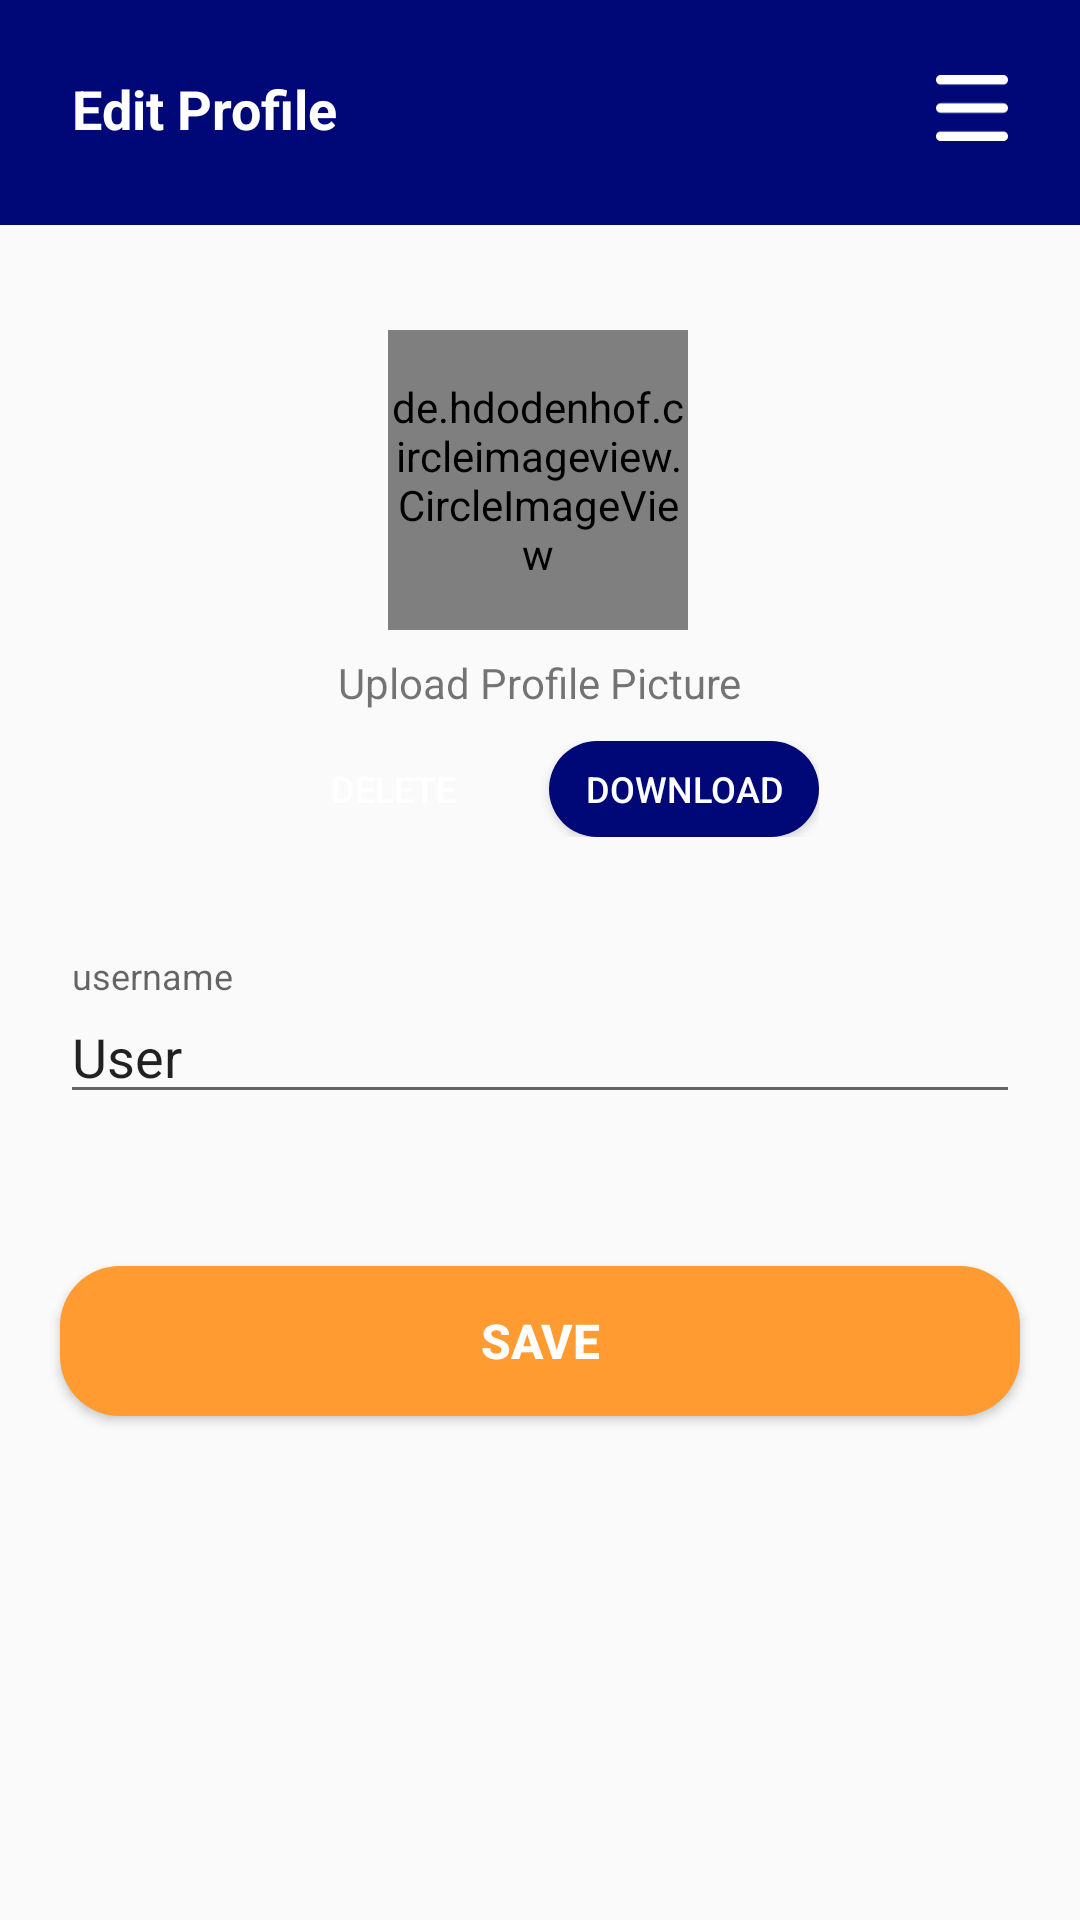

Write the Android layout XML for this screen, with the resource values it uses.
<!-- AndroidManifest.xml: application theme Theme.MoneyTrackApp -->
<!-- res/layout/activity_profile.xml -->
<?xml version="1.0" encoding="utf-8"?>
<androidx.constraintlayout.widget.ConstraintLayout xmlns:android="http://schemas.android.com/apk/res/android"
    xmlns:app="http://schemas.android.com/apk/res-auto"
    xmlns:tools="http://schemas.android.com/tools"
    android:id="@+id/main"
    android:layout_width="match_parent"
    android:layout_height="match_parent"
    tools:context=".ProfileActivity">

    <RelativeLayout
        android:id="@+id/header"
        android:layout_width="0dp"
        android:layout_height="75dp"
        android:background="#000878"
        android:padding="24dp"
        app:layout_constraintTop_toTopOf="parent"
        app:layout_constraintStart_toStartOf="parent"
        app:layout_constraintEnd_toEndOf="parent">

        <TextView
            android:layout_width="wrap_content"
            android:layout_height="wrap_content"
            android:text="@string/edit_profile"
            android:textColor="@android:color/white"
            android:textStyle="bold"
            android:textSize="18sp"/>

        <ImageView
            android:layout_width="24dp"
            android:layout_height="24dp"
            android:layout_alignParentEnd="true"
            android:src="@drawable/ic_menu"
            android:contentDescription="@string/menu" />
    </RelativeLayout>

    <de.hdodenhof.circleimageview.CircleImageView
        android:id="@+id/profile_image"
        android:layout_width="100dp"
        android:layout_height="100dp"
        android:src="@drawable/def_profile_img"
        app:civ_border_color="@color/purple_700"
        app:civ_border_width="2dp"
        app:layout_constraintBottom_toBottomOf="parent"
        app:layout_constraintEnd_toEndOf="parent"
        app:layout_constraintHorizontal_bias="0.498"
        app:layout_constraintStart_toStartOf="parent"
        app:layout_constraintTop_toBottomOf="@+id/header"
        app:layout_constraintVertical_bias="0.075" />

    <TextView
        android:id="@+id/upload_text"
        android:layout_width="wrap_content"
        android:layout_height="wrap_content"
        android:text="@string/upload_profile_picture"
        android:textSize="14sp"
        app:layout_constraintTop_toBottomOf="@id/profile_image"
        app:layout_constraintStart_toStartOf="parent"
        app:layout_constraintEnd_toEndOf="parent"
        android:layout_marginTop="8dp"/>

    <LinearLayout
        android:id="@+id/profile_picture_actions"
        android:layout_width="wrap_content"
        android:layout_height="wrap_content"
        android:orientation="horizontal"
        android:layout_marginTop="10dp"
        app:layout_constraintTop_toBottomOf="@id/upload_text"
        app:layout_constraintStart_toStartOf="parent"
        app:layout_constraintEnd_toEndOf="parent">

        <Button
            android:id="@+id/btn_delete_profile_picture"
            android:layout_width="wrap_content"
            android:layout_height="wrap_content"
            android:text="@string/delete"
            android:textColor="@color/white"
            android:background="@drawable/rounded_red_button"
            android:textSize="12sp"
            android:paddingStart="12dp"
            android:paddingEnd="12dp"
            android:minHeight="32dp"
            android:layout_marginEnd="8dp" />

        <Button
            android:id="@+id/btn_download_profile_picture"
            android:layout_width="wrap_content"
            android:layout_height="wrap_content"
            android:background="@drawable/transaction_container"
            android:text="@string/download"
            android:textColor="@color/white"
            android:textSize="12sp"
            android:paddingStart="12dp"
            android:paddingEnd="12dp"
            android:minHeight="32dp" />
    </LinearLayout>


    <com.google.android.material.textfield.TextInputLayout
        android:id="@+id/username_layout"
        android:layout_width="320dp"
        android:layout_height="55dp"
        android:layout_marginStart="40dp"
        android:layout_marginTop="40dp" android:layout_marginEnd="40dp"
        android:hint="@string/username"
        android:orientation="horizontal"
        app:layout_constraintEnd_toEndOf="parent"
        app:layout_constraintStart_toStartOf="parent"
        app:layout_constraintTop_toBottomOf="@+id/profile_picture_actions"> <com.google.android.material.textfield.TextInputEditText
        android:id="@+id/username_input"
        android:layout_width="match_parent"
        android:layout_height="wrap_content"
        android:text="@string/user" />
    </com.google.android.material.textfield.TextInputLayout>

    <Button
        android:id="@+id/btn_save_profile"
        android:layout_width="320dp"
        android:layout_height="50dp"
        android:layout_marginTop="48dp"
        android:layout_marginStart="40dp"
        android:layout_marginEnd="40dp"
        android:background="@drawable/rounded_orange_button"
        android:text="@string/save"
        android:textStyle="bold"
        android:textColor="@color/white"
        android:textSize="16sp"
        app:layout_constraintBottom_toBottomOf="parent"
        app:layout_constraintEnd_toEndOf="parent"
        app:layout_constraintStart_toStartOf="parent"
        app:layout_constraintTop_toBottomOf="@+id/username_layout"
        app:layout_constraintVertical_bias="0.0" />

</androidx.constraintlayout.widget.ConstraintLayout>
<!-- resources referenced by this layout -->
<resources>
  <color name="purple_700">#000878</color>
  <color name="white">#FFFFFFFF</color>
  <!-- drawable def_profile_img: png bitmap (drawable, 3866 bytes) -->
  <!-- drawable ic_menu (drawable) -->
  <vector xmlns:android="http://schemas.android.com/apk/res/android"
      android:width="35dp"
      android:height="32dp"
      android:viewportWidth="35"
      android:viewportHeight="32">
    <path
        android:pathData="M0,2.286C0,1.68 0.23,1.098 0.641,0.669C1.051,0.241 1.607,0 2.188,0H32.813C33.393,0 33.949,0.241 34.359,0.669C34.77,1.098 35,1.68 35,2.286C35,2.892 34.77,3.473 34.359,3.902C33.949,4.331 33.393,4.571 32.813,4.571H2.188C1.607,4.571 1.051,4.331 0.641,3.902C0.23,3.473 0,2.892 0,2.286ZM0,16C0,15.394 0.23,14.812 0.641,14.384C1.051,13.955 1.607,13.714 2.188,13.714H32.813C33.393,13.714 33.949,13.955 34.359,14.384C34.77,14.812 35,15.394 35,16C35,16.606 34.77,17.188 34.359,17.616C33.949,18.045 33.393,18.286 32.813,18.286H2.188C1.607,18.286 1.051,18.045 0.641,17.616C0.23,17.188 0,16.606 0,16ZM2.188,27.429C1.607,27.429 1.051,27.669 0.641,28.098C0.23,28.527 0,29.108 0,29.714C0,30.32 0.23,30.902 0.641,31.33C1.051,31.759 1.607,32 2.188,32H32.813C33.393,32 33.949,31.759 34.359,31.33C34.77,30.902 35,30.32 35,29.714C35,29.108 34.77,28.527 34.359,28.098C33.949,27.669 33.393,27.429 32.813,27.429H2.188Z"
        android:fillColor="#ffffff"/>
  </vector>
  <!-- drawable rounded_orange_button (drawable) -->
  <shape xmlns:android="http://schemas.android.com/apk/res/android">
      <solid android:color="#FF9B31"/>
      <corners android:radius="20dp"/>
  </shape>
  <!-- drawable transaction_container (drawable) -->
  <shape xmlns:android="http://schemas.android.com/apk/res/android"
      android:shape="rectangle">
      <solid android:color="#000878" />
      <corners android:radius="16dp" />
  </shape>
  <string name="delete">delete</string>
  <string name="download">Download</string>
  <string name="edit_profile">Edit Profile</string>
  <string name="menu">Menu</string>
  <string name="save">Save</string>
  <string name="upload_profile_picture">Upload Profile Picture</string>
  <string name="user">User</string>
  <string name="username">username</string>
  <style name="Theme.MoneyTrackApp" parent="Theme.AppCompat.Light.NoActionBar">
          
          <item name="colorPrimary">#f79a1e</item>
          <item name="colorPrimaryVariant">#d17f00</item>
          <item name="colorOnPrimary">@android:color/white</item>
          
          <item name="colorSecondary">#f79a1e</item>
          <item name="colorSecondaryVariant">#d17f00</item>
          <item name="colorOnSecondary">@android:color/black</item>
          
          <item name="android:statusBarColor">?attr/colorPrimaryVariant</item>
          
      </style>
</resources>
